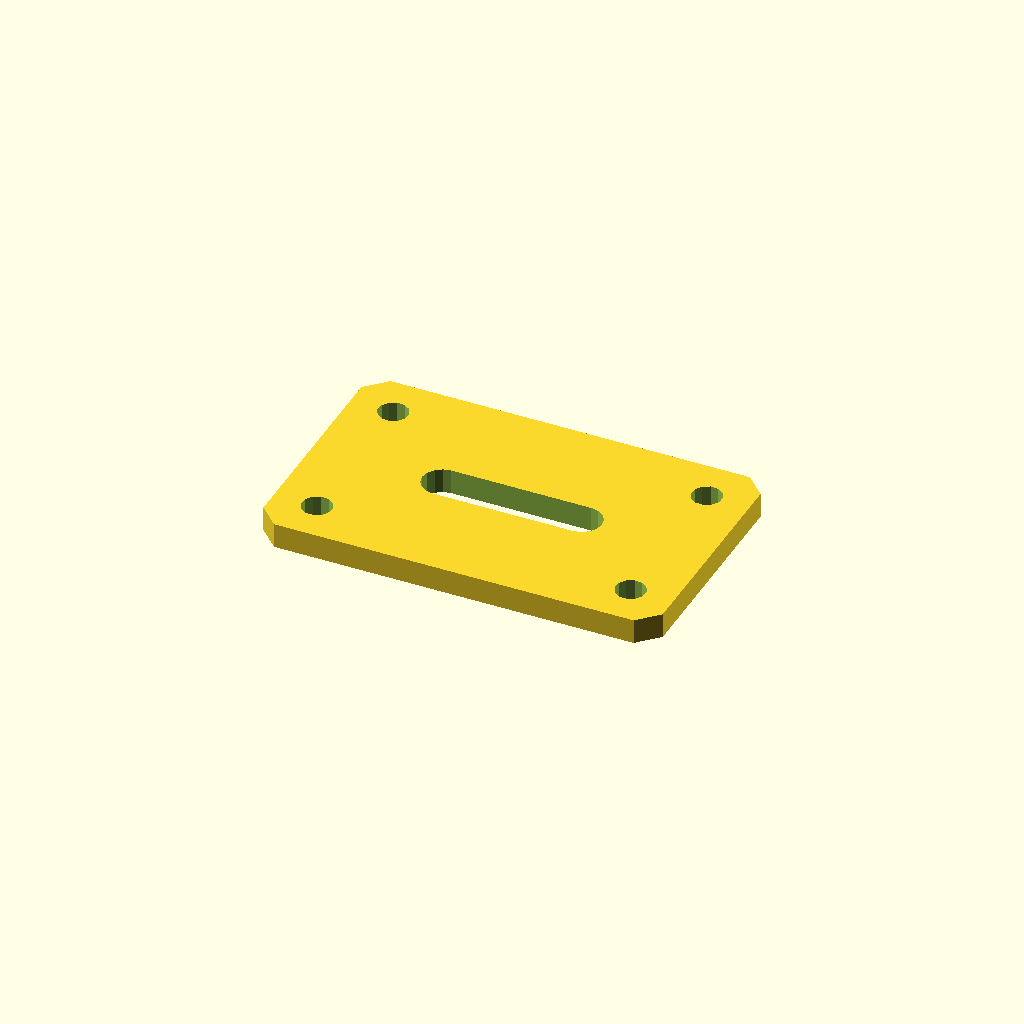
Cell 1: the model at its default parameters.
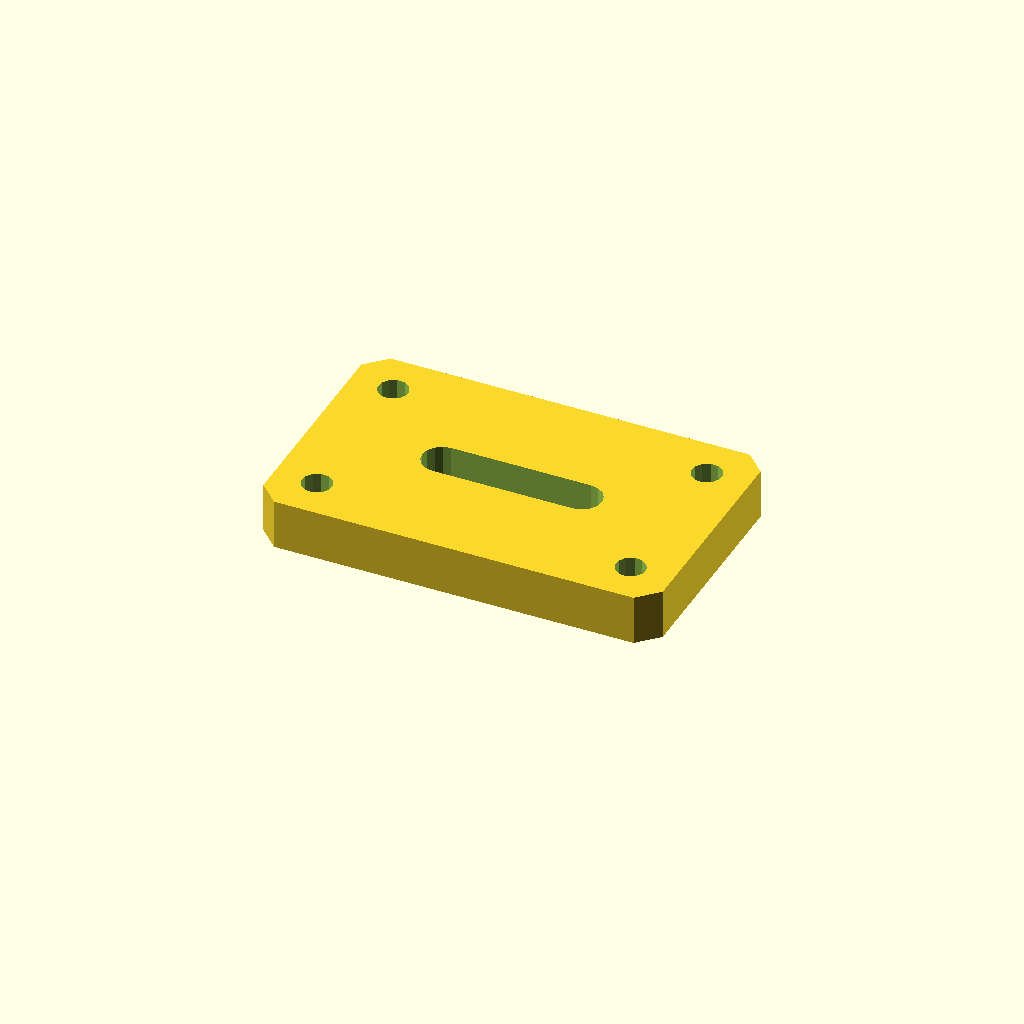
Cell 2: the same model with plate_t = 10.
One fixed orthographic camera (rotation 55°, 0°, 25°; colour scheme Cornfield) for every cell.
The OpenSCAD source (optional_data/data/sketch4/bracketplates/part_0168.scad):
$fn = 32;

// ----------------------------------------------------------------------
// Bracket plate: slot plate 80 x 50
// ----------------------------------------------------------------------

// --- parameters (mm) ---
hole_r = 3;               // bolt hole radius
plate_t = 5;              // plate thickness, Z (extrusion height)
plate_l = 80;             // plate length
plate_w = 50;             // plate width
slot_l = 28;              // slot straight length
slot_r = 4;               // slot end radius

slot_len = slot_l + 2 * slot_r;
slot_w = 2 * slot_r;
hole_d2 = 2 * hole_r;

profile = [[4, 0], [76, 0], [80, 4], [80, 46], [76, 50], [4, 50], [0, 46], [0, 4]];  // primary outline, 8 points, counter clockwise
void_1 = [[54, 21], [55.531, 21.304], [56.828, 22.172], [57.696, 23.469], [58, 25], [57.696, 26.531], [56.828, 27.828], [55.531, 28.696], [54, 29], [26, 29], [24.469, 28.696], [23.172, 27.828], [22.304, 26.531], [22, 25], [22.304, 23.469], [23.172, 22.172], [24.469, 21.304], [26, 21]];  // grip slot, 18 points
void_2 = [[11.545, 41.972], [10.864, 43.368], [9.577, 44.237], [8.028, 44.345], [6.632, 43.664], [5.763, 42.377], [5.655, 40.828], [6.336, 39.432], [7.623, 38.563], [9.172, 38.455], [10.568, 39.136], [11.437, 40.423]];  // corner hole, 12 points
void_3 = [[11.545, 9.172], [10.864, 10.568], [9.577, 11.437], [8.028, 11.545], [6.632, 10.864], [5.763, 9.577], [5.655, 8.028], [6.336, 6.632], [7.623, 5.763], [9.172, 5.655], [10.568, 6.336], [11.437, 7.623]];  // corner hole, 12 points
void_4 = [[74.345, 41.972], [73.664, 43.368], [72.377, 44.237], [70.828, 44.345], [69.432, 43.664], [68.563, 42.377], [68.455, 40.828], [69.136, 39.432], [70.423, 38.563], [71.972, 38.455], [73.368, 39.136], [74.237, 40.423]];  // corner hole, 12 points
void_5 = [[74.345, 9.172], [73.664, 10.568], [72.377, 11.437], [70.828, 11.545], [69.432, 10.864], [68.563, 9.577], [68.455, 8.028], [69.136, 6.632], [70.423, 5.763], [71.972, 5.655], [73.368, 6.336], [74.237, 7.623]];  // corner hole, 12 points

// --- the one profile operation ---
difference() {
  linear_extrude(height = plate_t) polygon(points = profile);
  translate([0, 0, -1])
    linear_extrude(height = plate_t + 2) polygon(points = void_1);
  translate([0, 0, -1])
    linear_extrude(height = plate_t + 2) polygon(points = void_2);
  translate([0, 0, -1])
    linear_extrude(height = plate_t + 2) polygon(points = void_3);
  translate([0, 0, -1])
    linear_extrude(height = plate_t + 2) polygon(points = void_4);
  translate([0, 0, -1])
    linear_extrude(height = plate_t + 2) polygon(points = void_5);
}
Customizer parameters (derived from the source; name, type, default, range or options):
hole_r: number, default 3
plate_t: number, default 5
plate_l: number, default 80
plate_w: number, default 50
slot_l: number, default 28
slot_r: number, default 4
